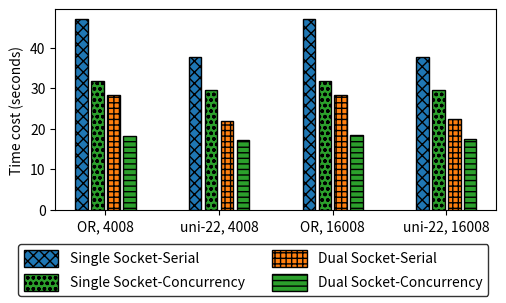

Python code for this plot: (Note: this script raises an exception after producing the figure.)
import matplotlib.pyplot as plt
import numpy as np

import matplotlib as mpl
import matplotlib.patches as mpatches

mpl.rcParams['pdf.fonttype'] = 42

# labels = ['BUP', 'RECEIPT', 'TMA-Ins', 'TMA-Del']

datasets = ['OR, 4008', 'uni-22, 4008', 'OR, 16008', 'uni-22, 16008']
labels = ['Single Socket-Serial', 'Single Socket-Concurrency', 'Dual Socket-Serial', 'Dual Socket-Concurrency']
# datasets = ['YT', 'BC', 'MR', 'DT', 'GH', 'IM']

figs, axes = plt.subplots(nrows=1, ncols=1)

data1 = np.array([
    [47, 31.8, 28.4, 18.2],
    [37.6, 29.6, 21.8, 17.2],
    [47.1, 31.7, 28.4, 18.5],
    [37.7, 29.6, 22.4, 17.5]
]
)

bar_width = 0.11
space_width = 0.03  # 柱子之间的间距

colors = ['C0', 'C2', 'C1', 'C2']
hatches = ['xxx', 'ooo', '+++', '---']

for i, label in enumerate(labels):
    x = np.arange(len(datasets)) + i * (bar_width + space_width) - 0.21
    bars = axes.bar(x, data1[:, i], bar_width, edgecolor='black', color=colors[i], hatch=hatches[i])
    # 在每个柱子上添加数值标签
    # for bar in bars:
    #     height = bar.get_height()
    #     axes.annotate(f'{height}',
    #                 xy=(bar.get_x() + bar.get_width() / 2, height),
    #                 xytext=(0, 3),  # 3 points vertical offset
    #                 textcoords="offset points",
    #                 ha='center', va='bottom', rotation=90)

# plt.ylim(top=2000)
axes.set_xticks(range(len(datasets)))
axes.set_xticklabels(datasets)
# axes.set_yscale('log')

axes.set_ylabel('Time cost (seconds)')

patches = [
    mpatches.Patch(facecolor=colors[0], edgecolor='black', hatch=hatches[0]),
    mpatches.Patch(facecolor=colors[1], edgecolor='black', hatch=hatches[1]),
    mpatches.Patch(facecolor=colors[2], edgecolor='black', hatch=hatches[2]),
    mpatches.Patch(facecolor=colors[3], edgecolor='black', hatch=hatches[3]),
    # mpatches.Patch(facecolor=colors[4], edgecolor='black', hatch=hatches[4]),
    # mpatches.Patch(facecolor=colors[5], edgecolor='black', hatch=hatches[5])
]

fig_leg = plt.figlegend(labels=labels,
                        loc='lower center',
                        # bbox_to_anchor=(0.5, 1.1),
                        handles=patches,
                        handlelength=2.5,
                        handleheight=1.5,
                        ncol=2)
fig_leg.get_frame().set_edgecolor('black')

figs.tight_layout(rect=[0, 0.22, 1, 1], h_pad=0, w_pad=0)
# figs.tight_layout(rect=[0, 0, 1, 0.88], h_pad=0, w_pad=0)  # [左, 下, 右, 上] [0,0,1,1]
figs.set_figheight(3)
figs.set_figwidth(5)
# plt.show()
figs.savefig('./experiment/concurrency.pdf', bbox_inches='tight', transparent="True", pad_inches=0.01)
